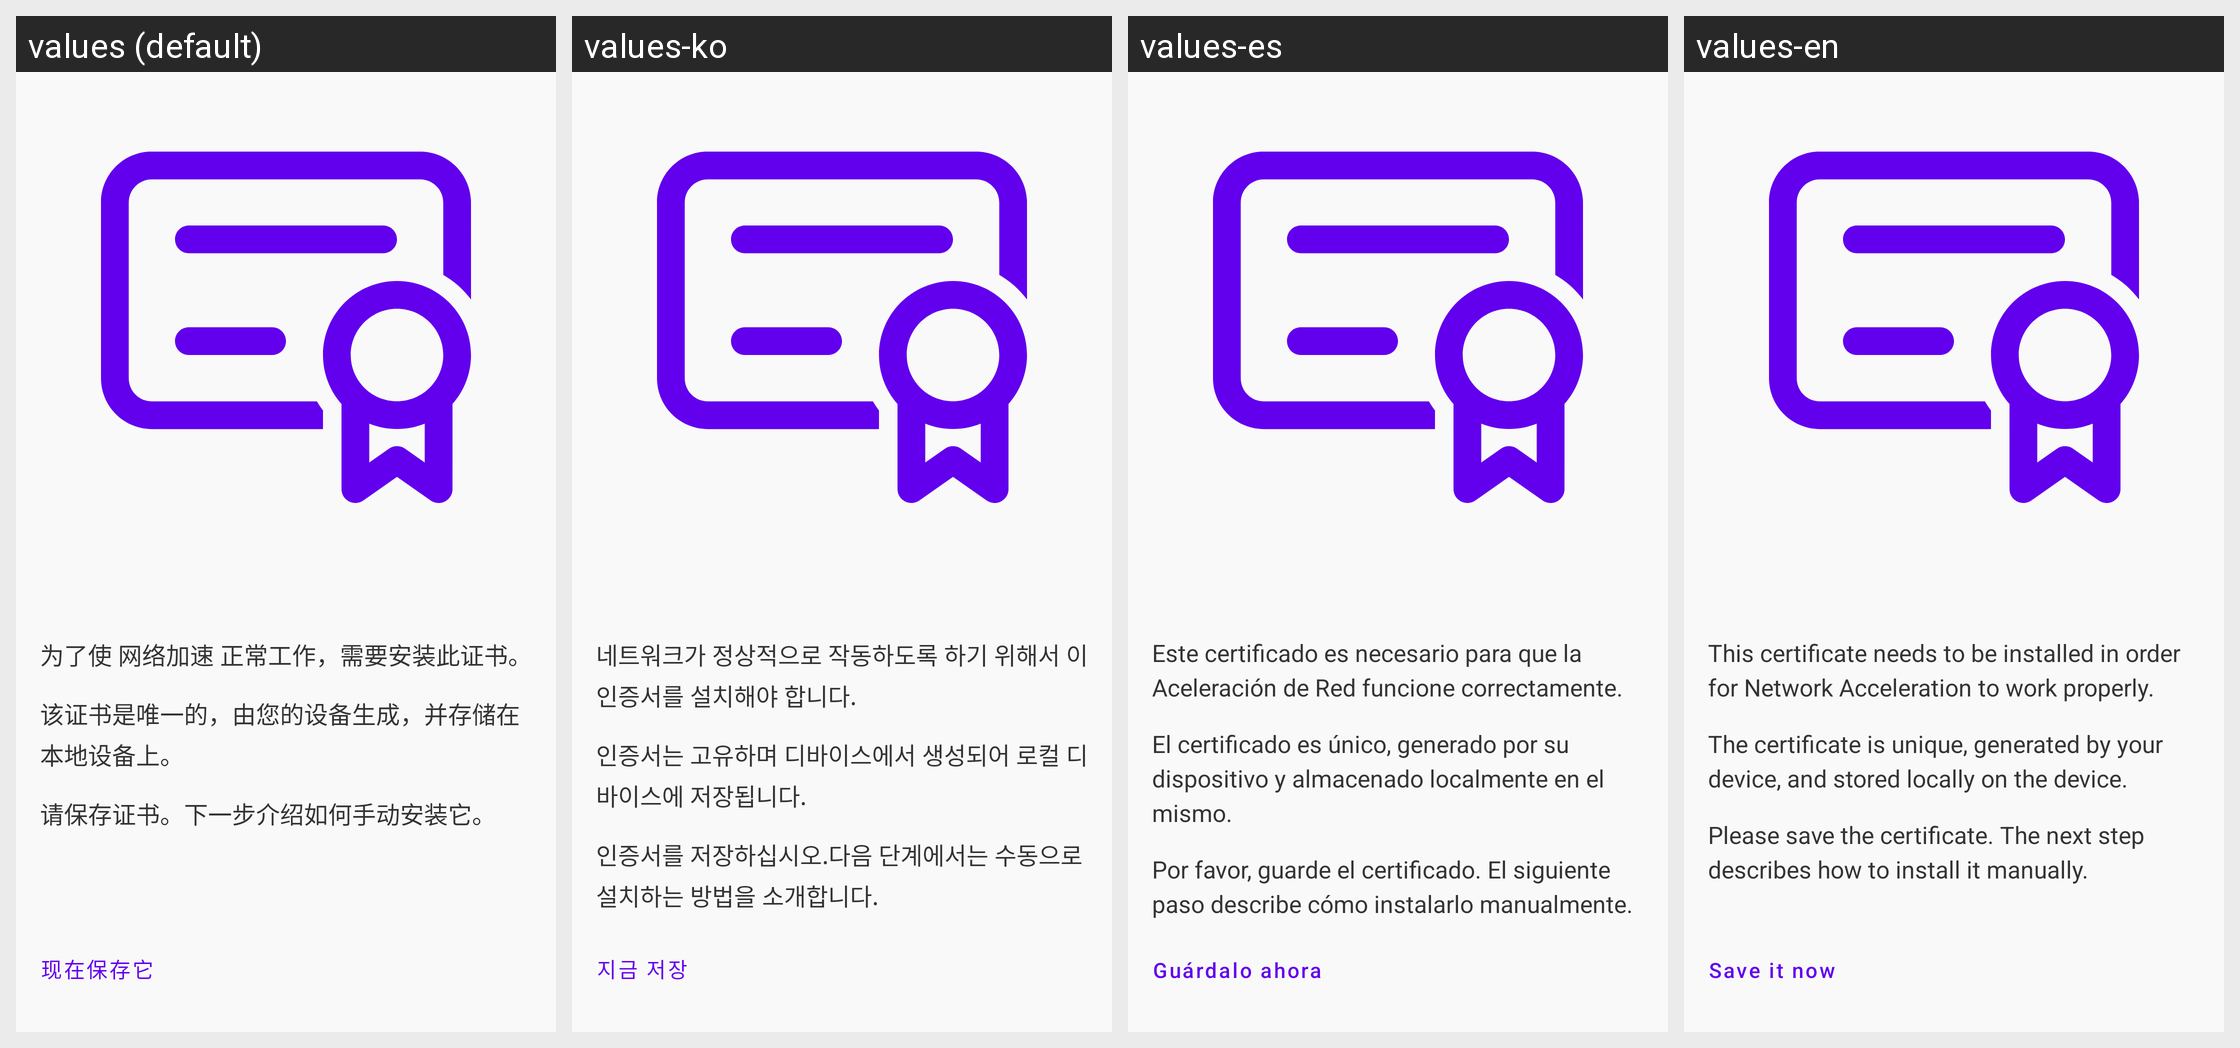

The Android screen above is rendered under several locales of the same app. Produce the string resources it draws, with the default and per-locale values.
Android screen res/layout/fragment_guide_export_ca_cert_content.xml rendered under 4 locales, left to right: values (default), values-ko, values-es, values-en. Device: Nexus 5 (rendered at 1080×1920; each locale shown at half size, 540×960, under a caption strip naming it); theme Theme.MaterialComponents.DayNight.NoActionBar.
Other locales in the repository, not shown: values-it, values-ja, values-ru, values-zh-rHK.
Strings drawn on this screen, with the default value and each locale's value (text and hints the layout hard-codes, and strings that could not be matched under every locale, appear in the picture but are not listed):

guide_export_ca_cert_desc1
  values: 为了使 网络加速 正常工作，需要安装此证书。
  values-ko: 네트워크가 정상적으로 작동하도록 하기 위해서 이 인증서를 설치해야 합니다.
  values-es: Este certificado es necesario para que la Aceleración de Red funcione correctamente.
  values-en: This certificate needs to be installed in order for Network Acceleration to work properly.

guide_export_ca_cert_desc2
  values: 该证书是唯一的，由您的设备生成，并存储在本地设备上。
  values-ko: 인증서는 고유하며 디바이스에서 생성되어 로컬 디바이스에 저장됩니다.
  values-es: El certificado es único, generado por su dispositivo y almacenado localmente en el mismo.
  values-en: The certificate is unique, generated by your device, and stored locally on the device.

guide_export_ca_cert_desc3
  values: 请保存证书。下一步介绍如何手动安装它。
  values-ko: 인증서를 저장하십시오.다음 단계에서는 수동으로 설치하는 방법을 소개합니다.
  values-es: Por favor, guarde el certificado. El siguiente paso describe cómo instalarlo manualmente.
  values-en: Please save the certificate. The next step describes how to install it manually.

guide_export_ca_cert_btn_save
  values: 现在保存它
  values-ko: 지금 저장
  values-es: Guárdalo ahora
  values-en: Save it now
